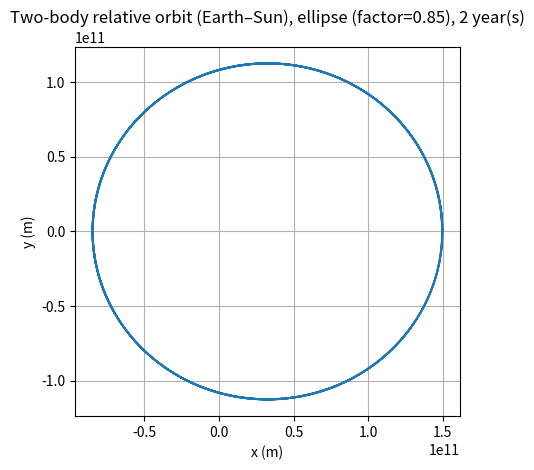
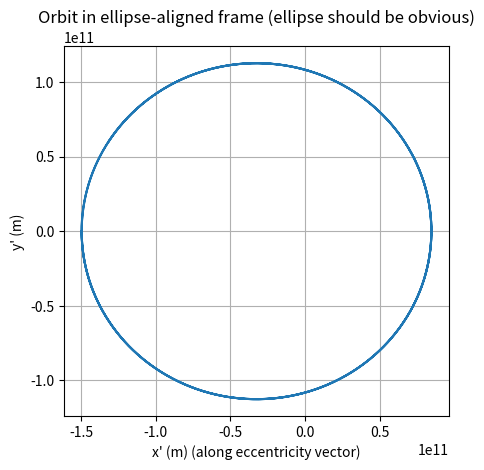
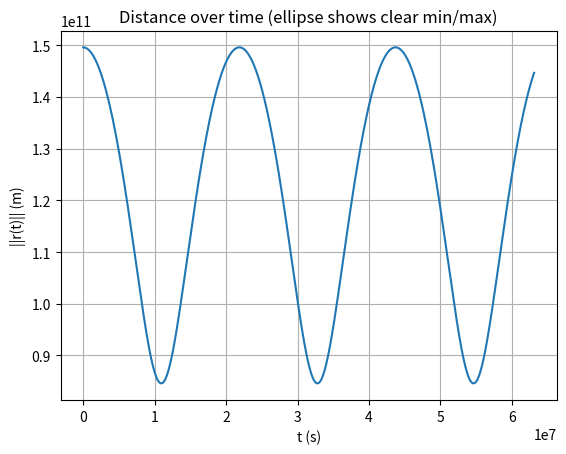
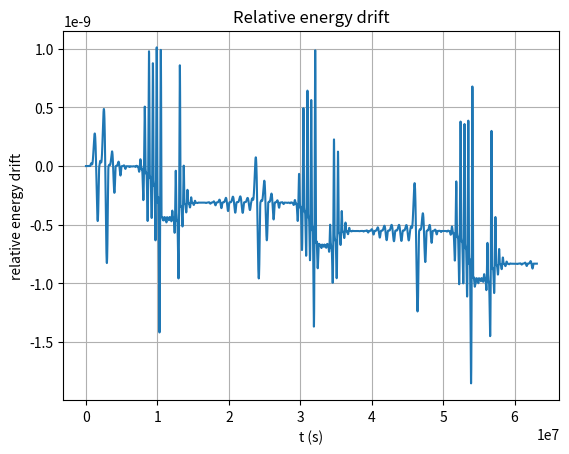
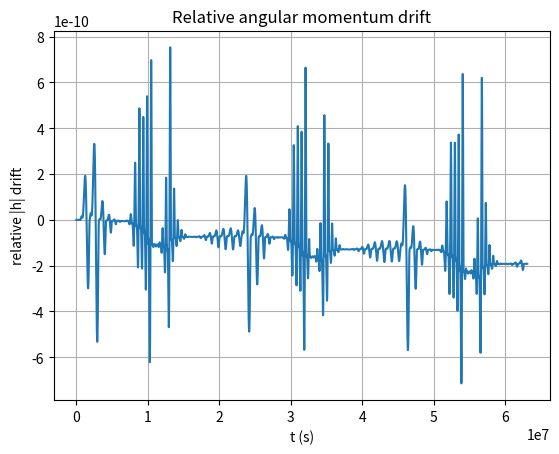

The matplotlib source for these figures, in order: (Note: this script raises an exception after producing the figures.)
# Two-Body Problem (Earth–Sun) — Python Notebook Template (ELLIPSE VERSION)
# -----------------------------------------------------------------------
# Change: set v0 to be a small factor times the circular speed instead of a fixed number to model ellipse

import numpy as np
import matplotlib.pyplot as plt
from scipy.integrate import solve_ivp

# ----------------------------
# 1) Constants (SI units)
# ----------------------------
G = 6.67430e-11  # m^3 / (kg s^2)

m_sun = 1.98847e30     # kg
m_earth = 5.9722e24    # kg

mu = G * (m_sun + m_earth)  # gravitational parameter for relative motion

# ----------------------------
# 2) Initial conditions
# ----------------------------
r0 = np.array([1.496e11, 0.0, 0.0])     # meters (about 1 AU)

# --- CHANGED: compute circular speed and scale it ---
r0_mag = np.linalg.norm(r0)
v_circ = np.sqrt(mu / r0_mag)           # circular speed at r0
v_esc  = np.sqrt(2 * mu / r0_mag)       # escape speed at r0 (for reference)

factor = 0.85  # <--- CHANGED: try 0.995, 0.99, 1.005, 1.01
v0 = np.array([0.0, factor * v_circ, 0.0])

print("v_circ =", v_circ, "m/s")
print("v0     =", np.linalg.norm(v0), "m/s  (factor =", factor, ")")
print("v_esc  =", v_esc, "m/s")

y0 = np.hstack([r0, v0])  # state = [r, v] in R^6

# ----------------------------
# 3) ODE: relative two-body
# ----------------------------
def two_body_relative(t: float, y: np.ndarray, mu: float) -> np.ndarray:
    r = y[:3]
    v = y[3:]

    r_norm = np.linalg.norm(r)
    if r_norm == 0:
        raise ValueError("Encountered r_norm = 0 (collision / singularity).")

    a = -mu * r / r_norm**3
    return np.hstack([v, a])

# ----------------------------
# 4) Simulation horizon
# ----------------------------
years = 2

T = years * 365.25 * 24 * 3600  # seconds
t_span = (0.0, T)

n_points = 5000
t_eval = np.linspace(t_span[0], t_span[1], n_points)

sol = solve_ivp(
    fun=lambda t, y: two_body_relative(t, y, mu),
    t_span=t_span,
    y0=y0,
    method="DOP853",
    rtol=1e-10,
    atol=1e-12,
    t_eval=t_eval,
)

if not sol.success:
    raise RuntimeError(f"ODE solver failed: {sol.message}")

t = sol.t
Y = sol.y.T

r = Y[:, :3]
v = Y[:, 3:]

# ----------------------------
# 5) Plots: orbit + radius
# ----------------------------
plt.figure()
plt.plot(r[:, 0], r[:, 1])
plt.gca().set_aspect("equal", adjustable="box")
plt.grid(True)
plt.xlabel("x (m)")
plt.ylabel("y (m)")
plt.title(f"Two-body relative orbit (Earth–Sun), ellipse (factor={factor}), {years} year(s)")
plt.show()


# --- pick one time index (0 is fine) ---
i = 0
r0_vec = r[i]
v0_vec = v[i]

r0_mag = np.linalg.norm(r0_vec)
v0_mag = np.linalg.norm(v0_vec)

# Specific angular momentum vector
h0 = np.cross(r0_vec, v0_vec)

# Eccentricity vector: e = (v x h)/mu - r/|r|
e_vec = (np.cross(v0_vec, h0) / mu) - (r0_vec / r0_mag)
e = np.linalg.norm(e_vec)

print("eccentricity e =", e)
print("e_vec =", e_vec)

# --- Build a rotation matrix so that e_vec points along +x ---
ex = e_vec / np.linalg.norm(e_vec)              # unit vector along eccentricity direction
hz = h0 / np.linalg.norm(h0)                    # unit vector normal to orbital plane
ey = np.cross(hz, ex)                           # completes right-handed basis

# Rotation matrix: columns are new basis vectors in old coordinates
R = np.vstack([ex, ey, hz])  # (3x3) maps old -> new via R @ r_old

# Rotate all positions into the ellipse-aligned frame
r_rot = (R @ r.T).T  # shape (N,3)

plt.figure()
plt.plot(r_rot[:,0], r_rot[:,1])
plt.gca().set_aspect("equal", adjustable="box")
plt.grid(True)
plt.xlabel("x' (m) (along eccentricity vector)")
plt.ylabel("y' (m)")
plt.title("Orbit in ellipse-aligned frame (ellipse should be obvious)")
plt.show()




r_norm = np.linalg.norm(r, axis=1)

plt.figure()
plt.plot(t, r_norm)
plt.grid(True)
plt.xlabel("t (s)")
plt.ylabel("||r(t)|| (m)")
plt.title("Distance over time (ellipse shows clear min/max)")
plt.show()

print("r_min =", r_norm.min())
print("r_max =", r_norm.max())
print("approx eccentricity from min/max:",
      (r_norm.max() - r_norm.min()) / (r_norm.max() + r_norm.min()))

# ----------------------------
# 6) Long-run behavior checks
# ----------------------------
v_norm = np.linalg.norm(v, axis=1)

energy = 0.5 * v_norm**2 - mu / r_norm

h = np.cross(r, v)
h_norm = np.linalg.norm(h, axis=1)

plt.figure()
rel_energy_drift = (energy - energy[0]) / abs(energy[0])
plt.plot(t, rel_energy_drift)
plt.grid(True)
plt.xlabel("t (s)")
plt.ylabel("relative energy drift")
plt.title("Relative energy drift")
plt.show()

plt.figure()
rel_h_drift = (h_norm - h_norm[0]) / abs(h_norm[0])
plt.plot(t, rel_h_drift)
plt.grid(True)
plt.xlabel("t (s)")
plt.ylabel("relative |h| drift")
plt.title("Relative angular momentum drift")
plt.show()




from matplotlib.animation import FuncAnimation
from IPython.display import HTML

def animate_distance_plot(t, r_norm, step=5):
    """
    Animates distance vs time using FuncAnimation.
    step controls how many points are added per frame.
    """
    t_years = t / (365.25*24*3600)

    fig, ax = plt.subplots()
    ax.set_xlabel("t (years)")
    ax.set_ylabel("||r(t)|| (m)")
    ax.grid(True)

    line, = ax.plot([], [], lw=2)

    # Set axes limits once
    ax.set_xlim(t_years[0], t_years[-1])
    ax.set_ylim(r_norm.min(), r_norm.max())

    def init():
        line.set_data([], [])
        return (line,)

    def update(frame):
        k = frame * step
        if k < 2:
            k = 2
        x = t_years[:k]
        y = r_norm[:k]
        line.set_data(x, y)
        return (line,)

    n_frames = int(np.ceil(len(t) / step))
    anim = FuncAnimation(fig, update, frames=n_frames, init_func=init, blit=True, interval=30)

    plt.close(fig)
    return HTML(anim.to_jshtml())

# Example usage:
animate_distance_plot(t, r_norm, step=10)


from matplotlib.animation import FuncAnimation
from IPython.display import HTML
import numpy as np
import matplotlib.pyplot as plt

def animate_relative_orbit(t, r, step=5, trail=True, show_dot=True):
    """
    Animate the relative orbit in the x-y plane.

    Parameters
    ----------
    t : array
        Time array (seconds).
    r : array
        Position array shape (N, 3) or (N, 2). Uses x=r[:,0], y=r[:,1].
    step : int
        How many points to add per frame.
    trail : bool
        If True, draws the trajectory up to current time.
        If False, shows only a moving point.
    show_dot : bool
        If True, shows a dot at the current position.
    """
    x = r[:, 0]
    y = r[:, 1]

    fig, ax = plt.subplots()
    ax.set_title("Two-body relative orbit (animated)")
    ax.set_xlabel("x (m)")
    ax.set_ylabel("y (m)")
    ax.grid(True)
    ax.set_aspect("equal", adjustable="box")

    # Set limits with a small margin
    pad = 0.05
    xmin, xmax = x.min(), x.max()
    ymin, ymax = y.min(), y.max()
    dx = xmax - xmin
    dy = ymax - ymin
    ax.set_xlim(xmin - pad*dx, xmax + pad*dx)
    ax.set_ylim(ymin - pad*dy, ymax + pad*dy)

    # Line for the path + optional dot for current position
    path_line, = ax.plot([], [], lw=2)
    dot, = ax.plot([], [], marker="o")  # current position

    def init():
        path_line.set_data([], [])
        dot.set_data([], [])
        return (path_line, dot)

    def update(frame):
        k = frame * step
        if k < 2:
            k = 2

        if trail:
            path_line.set_data(x[:k], y[:k])
        else:
            path_line.set_data([], [])

        if show_dot:
            dot.set_data([x[k-1]], [y[k-1]])
        else:
            dot.set_data([], [])

        return (path_line, dot)

    n_frames = int(np.ceil(len(x) / step))
    anim = FuncAnimation(fig, update, frames=n_frames, init_func=init, blit=True, interval=30)

    plt.close(fig)
    return HTML(anim.to_jshtml())

# Example usage:
animate_relative_orbit(t, r, step=10)


